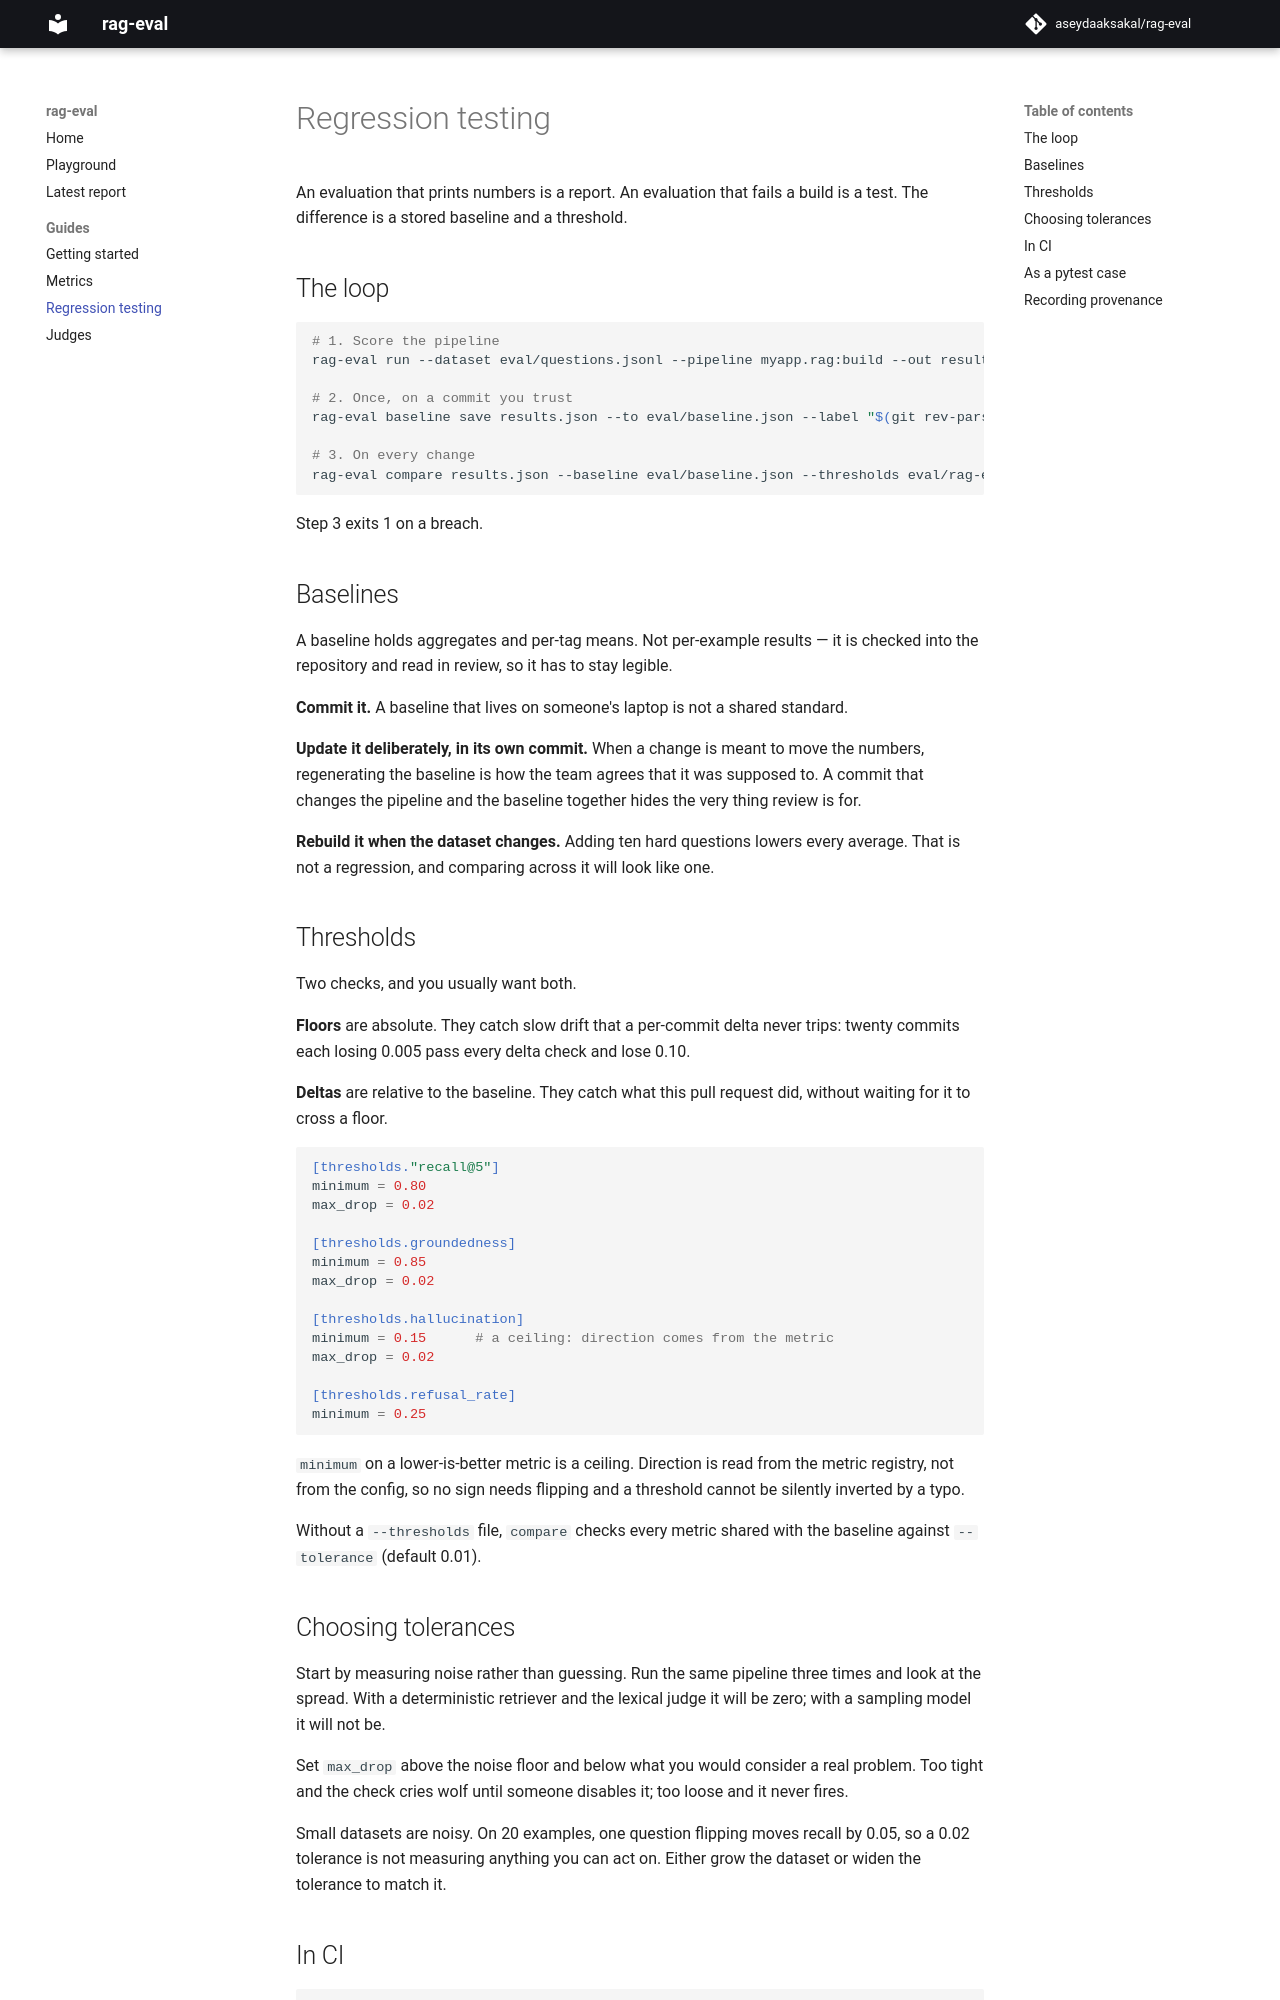

repository: aseydaaksakal/rag-eval · page: regression-testing/index.html · generator: mkdocs

# Regression testing

An evaluation that prints numbers is a report. An evaluation that fails a build
is a test. The difference is a stored baseline and a threshold.

## The loop

```bash
# 1. Score the pipeline
rag-eval run --dataset eval/questions.jsonl --pipeline myapp.rag:build --out results.json

# 2. Once, on a commit you trust
rag-eval baseline save results.json --to eval/baseline.json --label "$(git rev-parse --short HEAD)"

# 3. On every change
rag-eval compare results.json --baseline eval/baseline.json --thresholds eval/rag-eval.toml
```

Step 3 exits 1 on a breach.

## Baselines

A baseline holds aggregates and per-tag means. Not per-example results — it is
checked into the repository and read in review, so it has to stay legible.

**Commit it.** A baseline that lives on someone's laptop is not a shared
standard.

**Update it deliberately, in its own commit.** When a change is meant to move
the numbers, regenerating the baseline is how the team agrees that it was
supposed to. A commit that changes the pipeline and the baseline together hides
the very thing review is for.

**Rebuild it when the dataset changes.** Adding ten hard questions lowers every
average. That is not a regression, and comparing across it will look like one.

## Thresholds

Two checks, and you usually want both.

**Floors** are absolute. They catch slow drift that a per-commit delta never
trips: twenty commits each losing 0.005 pass every delta check and lose 0.10.

**Deltas** are relative to the baseline. They catch what this pull request did,
without waiting for it to cross a floor.

```toml
[thresholds."recall@5"]
minimum = 0.80
max_drop = 0.02

[thresholds.groundedness]
minimum = 0.85
max_drop = 0.02

[thresholds.hallucination]
minimum = 0.15      # a ceiling: direction comes from the metric
max_drop = 0.02

[thresholds.refusal_rate]
minimum = 0.25
```

`minimum` on a lower-is-better metric is a ceiling. Direction is read from the
metric registry, not from the config, so no sign needs flipping and a threshold
cannot be silently inverted by a typo.

Without a `--thresholds` file, `compare` checks every metric shared with the
baseline against `--tolerance` (default 0.01).

## Choosing tolerances

Start by measuring noise rather than guessing. Run the same pipeline three
times and look at the spread. With a deterministic retriever and the lexical
judge it will be zero; with a sampling model it will not be.

Set `max_drop` above the noise floor and below what you would consider a real
problem. Too tight and the check cries wolf until someone disables it; too
loose and it never fires.

Small datasets are noisy. On 20 examples, one question flipping moves recall by
0.05, so a 0.02 tolerance is not measuring anything you can act on. Either
grow the dataset or widen the tolerance to match it.
